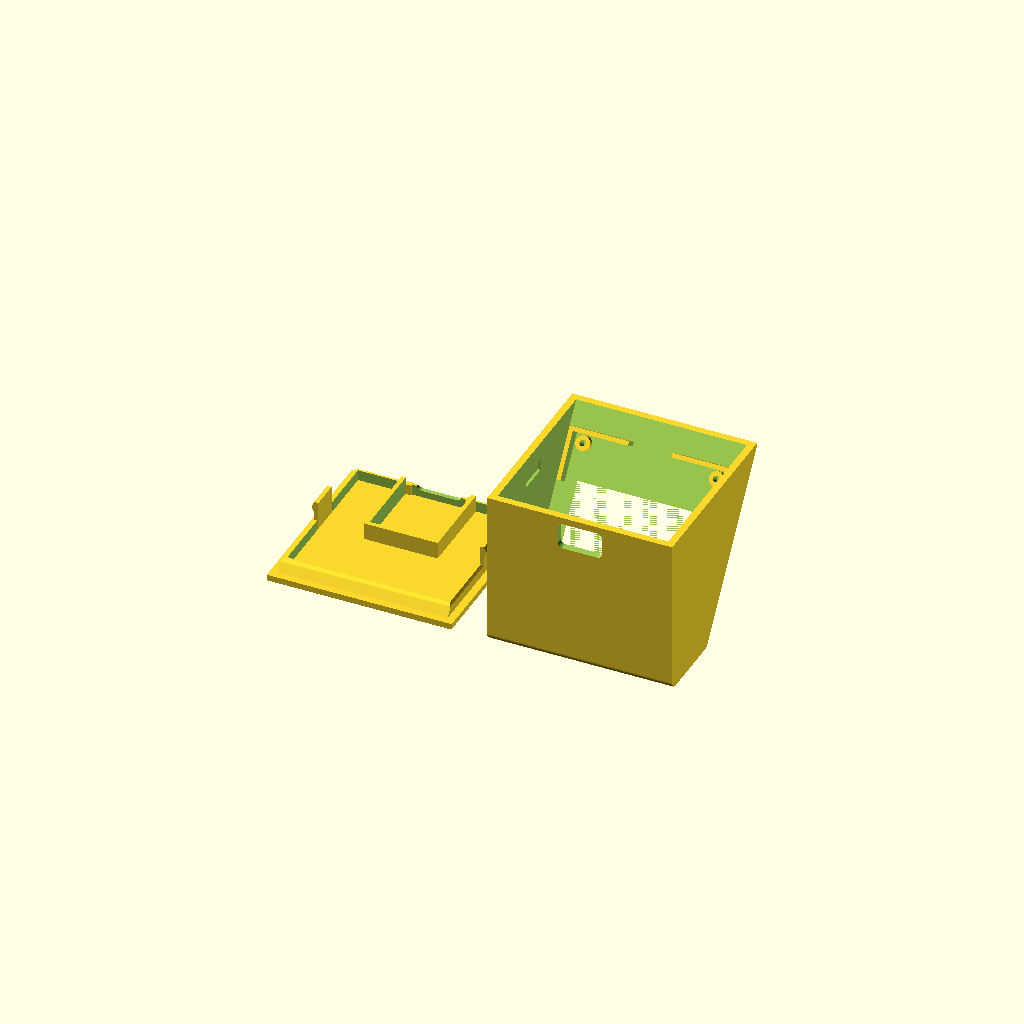
Cell 1: the model at its default parameters.
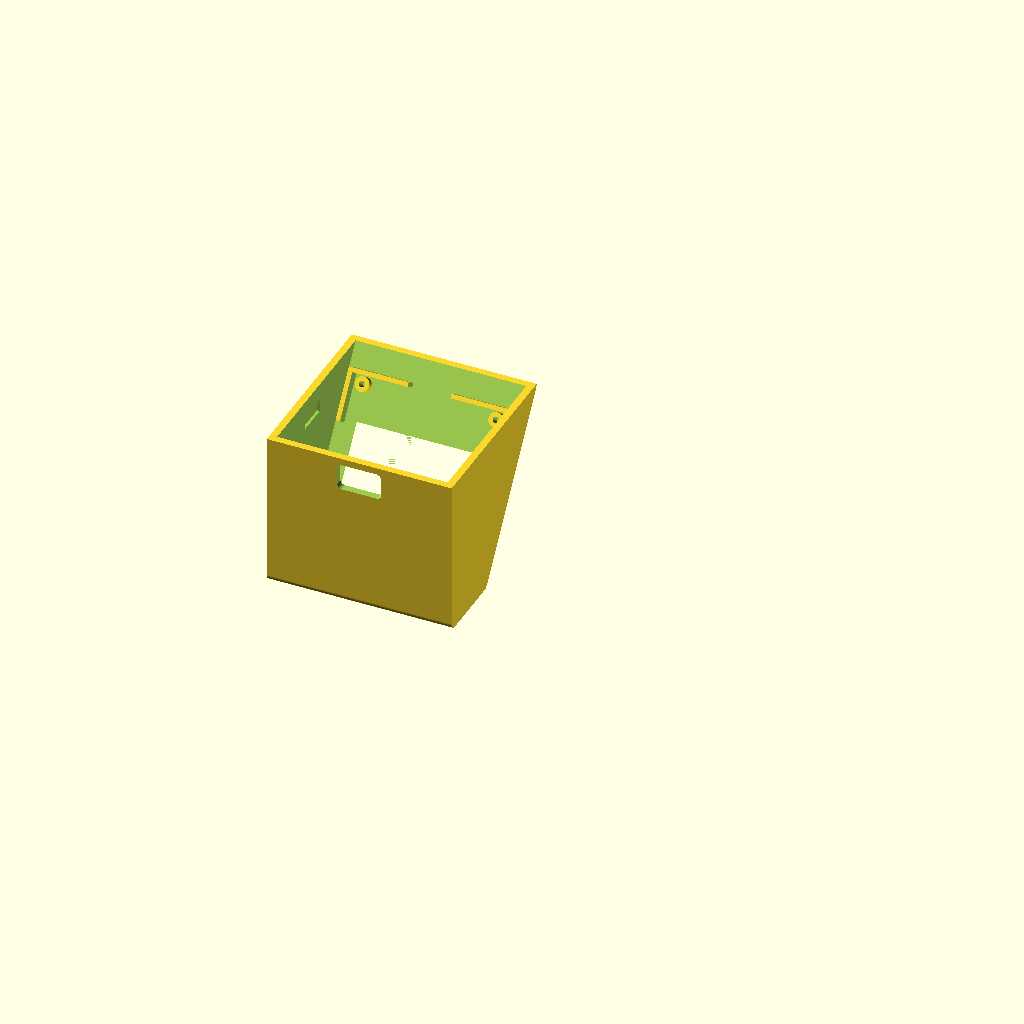
Cell 2: part = "body" (everything else at default).
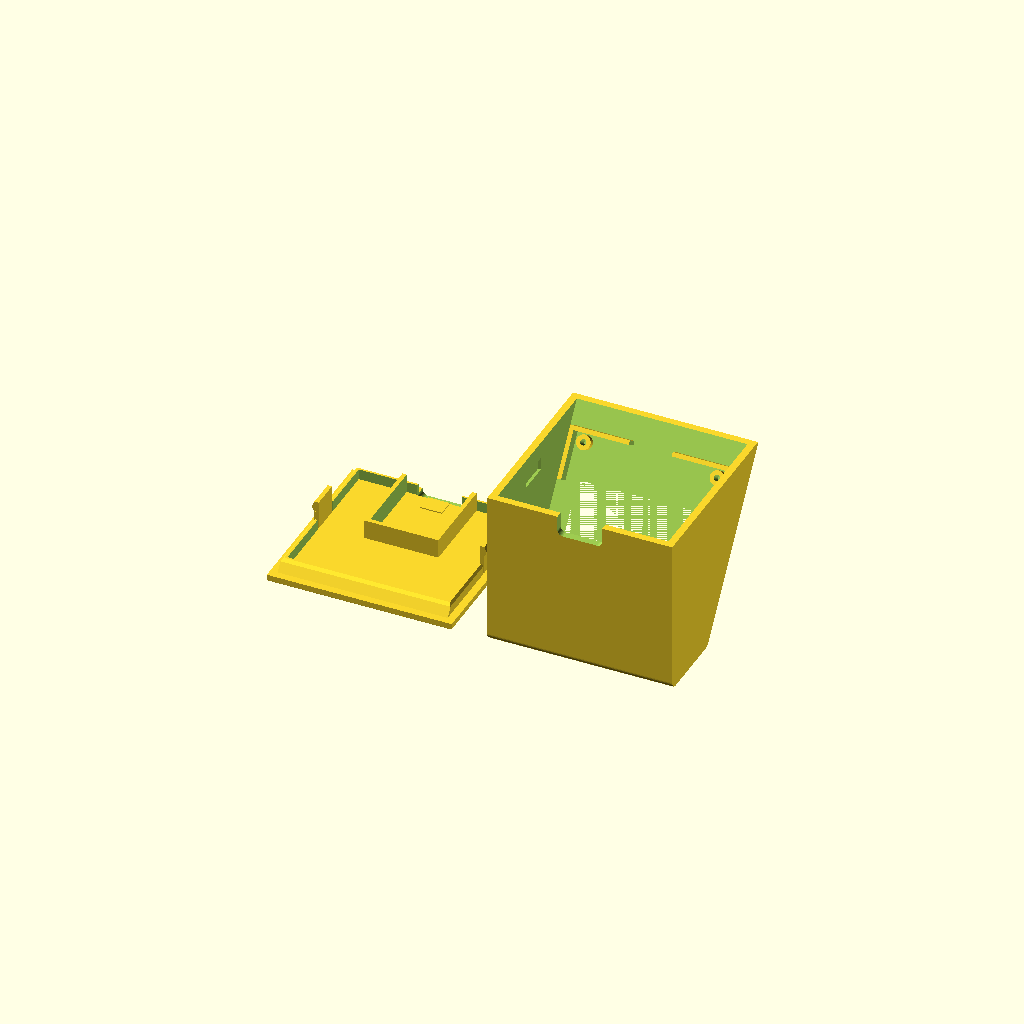
Cell 3 — chip_up set to false, the other parameters unchanged.
One fixed orthographic camera (rotation 55°, 0°, 25°; colour scheme Cornfield) for every cell.
Source of the model, 3Dprint/esp32c3_oled154_wedge.scad:
// =====================================================================
//  ESP32-C3 Super Mini + 1.54" 7-pin SPI OLED (SSD1309) desk case, wedge
//
//  Same design as the Pi Zero case (pizero_oled154_case.scad), sized for
//  the ESP32-C3 Super Mini: the display sits in the slanted front face,
//  which leans back like a monitor (face_angle = angle between table and
//  screen). The ESP32 lies flat on the bottom plate behind the display,
//  USB-C port through the back wall. Wired with Dupont jumper wires on
//  pin headers; the room they need is set by esp_plug_h and disp_plug_h.
//
//  Two parts:
//    BODY  - shell with the display mount and window (print upside down,
//            flat top on the bed; the window top edge is a ~40 mm bridge)
//    PLATE - bottom plate with the ESP32 holder, press-fits into the body
//
//  Two snap clips on the plate (left and right) click into grooves on the
//  inside of the body walls; to open the case, pull the plate off firmly
//  (the hooks are angled so they let go).
//
//  The Super Mini has no mounting holes: it drops into a holder that
//  grips its edges and rests on small corner ledges. The back wall keeps
//  it from moving when you plug in the cable; add a drop of hot glue if
//  it sits loose.
//
//  part = "print"    -> both parts laid out for printing
//  part = "assembly" -> assembled, with ghosted boards and plug space
//  part = "section"  -> assembly cut in half, to check the room inside
// =====================================================================

/* [Part to render] */
part = "print"; // [print, body, plate, assembly, section]

/* [Shape] */
face_angle = 125;   // angle between table and screen, 90 = upright, 125 = leaning back 35°
cable_gap  = 3;     // extra free space between display back and the ESP32 plugs

/* [General] */
wall      = 2.0;   // wall thickness (also the thickness in front of the display)
floor_t   = 2.0;   // bottom plate thickness
cl        = 1.2;   // clearance between display frame and inner walls
fit       = 0.1;   // plate-lip fit tolerance per side (increase if too tight)
lip_h     = 3.0;   // how high the plate lip reaches into the body
lip_t     = 1.2;   // lip thickness

/* [Snap clips] */
clips    = true;   // snap clips left and right that hold the plate in the body
clip_w   = 8;      // clip width (front to back)
clip_h   = 8;      // clip height above the plate
clip_t   = 1.2;    // clip thickness (thinner = easier to snap)
clip_nub = 0.6;    // how far the hook sticks out (more = holds tighter)
clip_pos = 0.55;   // clip position from the front, as a share of the inner depth

/* [ESP32-C3 Super Mini] */
esp_l = 22.6;      // PCB length (USB-C edge to antenna edge)
esp_w = 18.0;      // PCB width
esp_t = 1.0;       // PCB thickness
// true:  header pins point out of the chip side -> board lies chip side up
// false: header pins point out of the bottom (soldered for a breadboard)
//        -> board lies chip side down, so the pins still point up
chip_up = true;
esp_plug_h = 17;   // pin header spacer + Dupont plug, measured from the PCB
usb_h = 3.3;       // USB-C connector height
usb_overhang = 1.2;    // how far the USB-C connector sticks out past the PCB
usb_cut = [12.5, 7.5]; // opening in the back wall (sized for the plug overmold)
esp_fit  = 0.2;    // gap around the PCB in the holder
holder_t = 1.2;    // holder wall thickness
ledge    = 1.5;    // size of the corner ledges the PCB rests on

/* [Display] */
disp_w = 42.5;    // display PCB width  (horizontal)
disp_d = 37.3;    // display PCB height (along the slant)
disp_t = 1.6;     // display PCB thickness
disp_total_t = 5.4;   // whole module incl. glass and parts on the back
disp_plug_h = 16.5;   // pin header spacer + Dupont plug on the display back
disp_hdr_y  = 2.5;    // display pin header distance from the top PCB edge
glass_w = 42.5;   // OLED glass panel size
glass_d = 27.3;
glass_h = 1.7;    // glass thickness (glass rests against the front wall)
glass_off  = [0, 0];  // glass centre offset from PCB centre (+y = towards top of PCB)
active_w = 36;        // visible area width
active_d = 18;        // visible area height
active_left = 3.0;    // visible area distance from the left glass edge
active_top  = 2.5;    // visible area distance from the top glass edge
// visible area centre offset from glass centre
active_off = [active_left + active_w/2 - glass_w/2,
              glass_d/2 - active_top - active_d/2];
window_margin = 0.0;  // extra window size around the visible area
// Display mounting holes: centre-to-centre spacing, centred on the board
disp_hole_spacing = [37.5, 33.1];   // left-right, top-bottom
disp_standoff_d = 4.0;     // shrunk automatically if it would touch the glass
disp_screw_d    = 1.7;     // pilot for M2 self-tapping screws
disp_fit = 0.3;            // gap around display PCB in the locating frame
frame_t  = 1.2;            // locating frame wall

/* [Print tuning] */
ef   = 0.4;    // bottom-edge chamfer on the plate (elephant's foot)
lead = 0.6;    // lead-in chamfer on top of the plate lip

/* [Hidden] */
$fn = 48;
eps = 0.01;
t = face_angle - 90;       // lean-back angle from vertical

// ---------------- derived dimensions ----------------
frame_h = glass_h + disp_t;
frame_d = disp_d + 2*(disp_fit + frame_t);      // frame size along the slant
frame_w = disp_w + 2*(disp_fit + frame_t);

IL = max(esp_w + 2*(esp_fit + holder_t), frame_w) + 2*cl;   // inner width (x)

s0  = lip_h / cos(t) + 3;                        // slant position of frame bottom
s_c = s0 + frame_d / 2;                          // display centre along the slant
L   = s0 + frame_d + frame_h + cl;               // inner slant length (incl. rib chamfer)
IH  = L * cos(t);                                // inner height

// ESP32: the PCB rests on ledges above the parts on its underside
under_h = chip_up ? 3.0 : usb_h + 0.3;           // pin stubs or chip side below the PCB
pcb_bot = under_h;
pcb_top = pcb_bot + esp_t;
plug_top = pcb_top + esp_plug_h;                 // top of the Dupont plugs
usb_z = chip_up ? pcb_top + usb_h/2 : pcb_bot - usb_h/2;

// ESP32 front edge kept behind the display back (at plug height) + cable gap,
// USB-C edge at the back wall
y_ef  = plug_top * tan(t) + disp_total_t / cos(t) + cable_gap;
D_bot = y_ef + esp_l + usb_overhang - 0.9;       // connector reaches 0.9 mm into the wall
D_top = D_bot - IH * tan(t);                     // inner depth at the top
esp_x = (IL - esp_w) / 2;                        // PCB left edge (x)
clip_y  = D_bot * clip_pos;                      // clip centre (y)
nub_z0  = clip_h - 3;                            // the hook starts here

dcx = IL / 2;                                    // display centre (x)
dx0 = dcx - disp_w / 2;                          // display PCB corner (face coords)
dy0 = s_c - disp_d / 2;

hx0 = (disp_w - disp_hole_spacing[0]) / 2;
hy0 = (disp_d - disp_hole_spacing[1]) / 2;
disp_holes = [[hx0, hy0], [disp_w - hx0, hy0],
              [hx0, disp_d - hy0], [disp_w - hx0, disp_d - hy0]];
glass_bot_y = (disp_d - glass_d) / 2 + glass_off[1];
glass_top_y = glass_bot_y + glass_d;
standoff_d = min(disp_standoff_d,
                 2 * (glass_bot_y - hy0 - 0.3),
                 2 * ((disp_d - hy0) - glass_top_y - 0.3));

// End of the display plugs (they point back and down, perpendicular to the face)
hdr_s = dy0 + disp_d - disp_hdr_y;
hdr_d = frame_h + disp_plug_h;
hdr_end = [hdr_s * sin(t) + hdr_d * cos(t), hdr_s * cos(t) - hdr_d * sin(t)];   // [y, z]

assert(t >= 0 && t <= 40, "face_angle should be between 90 and 130");
assert(standoff_d > disp_screw_d + 1, "glass_off leaves too little board for the screw posts");
assert(D_top > 5, "top of the case would be too shallow - increase cable_gap");
assert(hdr_end[0] < D_bot - 1, "display plugs hit the back wall - increase cable_gap");

echo(str("Outer size: ", IL + 2*wall, " wide x ", D_bot + 2*wall, " deep x ",
         floor_t + IH + wall, " high (mm)"));
echo(str("Room between display plugs and ESP32 plugs: ", hdr_end[1] - plug_top, " mm"));

// ---------------- helpers ----------------
// extrude a 2D (y,z) profile along x
module xextrude(x0, len) {
    multmatrix([[0, 0, 1, x0], [1, 0, 0, 0], [0, 1, 0, 0]]) linear_extrude(len) children();
}

// local frame of the slanted face: x = across, y = up the slant,
// z = outward normal; z = 0 is the inner surface of the front wall
module face_frame() {
    multmatrix([[1, 0, 0, 0],
                [0, sin(t), -cos(t), 0],
                [0, cos(t),  sin(t), 0]]) children();
}

// local frame of the ESP32: x = along the board (USB-C at x = esp_l),
// y = across, z = up; PCB corner at the origin, z = 0 is the plate top
module esp_frame() {
    translate([esp_x + esp_w, D_bot + 0.9 - usb_overhang - esp_l, 0]) rotate(90) children();
}

module inner_profile(ext = 0) {
    polygon([[-ext*tan(t), -ext], [IH*tan(t), IH], [D_bot, IH], [D_bot, -ext]]);
}

module slot_y(w, h, len, r = 1.5) {   // rounded slot along +y, centred in x/z
    rr = min(r, h/2 - eps, w/2 - eps);
    hull() for (sx = [-1, 1], sz = [-1, 1])
        translate([sx*(w/2 - rr), 0, sz*(h/2 - rr)])
            rotate([-90, 0, 0]) cylinder(r = rr, h = len);
}

// ---------------- display mount (face coordinates) ----------------
module display_adds() {
    fw = disp_w + 2*disp_fit;
    fd = disp_d + 2*disp_fit;
    // locating frame with wire / clip gaps in the middle of each side
    s_out = s_c + fd/2 + frame_t;   // outer face of the top rib
    translate([0, 0, -frame_h])
        difference() {
            union() {
                translate([dcx - fw/2 - frame_t, s_c - fd/2 - frame_t, 0])
                    cube([fw + 2*frame_t, fd + 2*frame_t, frame_h + eps]);
                // 45° chamfer under the top rib: it faces down when the body is
                // printed upside down, so it must not be a flat ledge
                xextrude(dcx - fw/2 - frame_t, fw + 2*frame_t)
                    polygon([[s_out - eps, 0], [s_out - eps, frame_h + eps],
                             [s_out + frame_h, frame_h + eps]]);
            }
            translate([dcx - fw/2, s_c - fd/2, -1]) cube([fw, fd, frame_h + 2]);
            translate([dcx - 6, s_c - 50, -1]) cube([12, 100, frame_h + 1]);
            translate([dcx - 60, s_c - 6, -1]) cube([120, 12, frame_h + 1]);
        }
    // screw posts, the glass rests against the wall between them
    for (h = disp_holes)
        translate([dx0 + h[0], dy0 + h[1], -glass_h])
            cylinder(d = standoff_d, h = glass_h + eps);
}

module display_cuts() {
    aw = active_w + 2*window_margin;
    ad = active_d + 2*window_margin;
    acx = dcx + glass_off[0] + active_off[0];
    acy = s_c + glass_off[1] + active_off[1];
    for (h = disp_holes)
        translate([dx0 + h[0], dy0 + h[1], -glass_h - 1])
            cylinder(d = disp_screw_d, h = glass_h + wall - 0.6 + 1);
    // chamfered viewing window
    hull() {
        translate([acx - aw/2, acy - ad/2, -eps]) cube([aw, ad, eps]);
        translate([acx - aw/2 - wall, acy - ad/2 - wall, wall]) cube([aw + 2*wall, ad + 2*wall, eps]);
    }
}

// ---------------- ESP32 holder (ESP32 coordinates) ----------------
module esp_holder() {
    h = pcb_top + 0.8;
    difference() {
        translate([-esp_fit - holder_t, -esp_fit - holder_t, -eps])
            cube([esp_l + 2*(esp_fit + holder_t), esp_w + 2*(esp_fit + holder_t), h + eps]);
        translate([-esp_fit, -esp_fit, -1]) cube([esp_l + 2*esp_fit, esp_w + 2*esp_fit, h + 2]);
        // open towards the back wall
        translate([esp_l - 1, -esp_fit - holder_t - 1, -1]) cube([10, esp_w + 2*(esp_fit + holder_t) + 2, h + 2]);
    }
    // corner ledges at the antenna end
    for (y = [-esp_fit, esp_w - ledge])
        translate([-esp_fit, y, -eps]) cube([ledge + esp_fit, ledge + esp_fit, pcb_bot + eps]);
    if (chip_up) {
        // corner ledges at the USB-C end (only the pin stubs are on this side)
        for (y = [-esp_fit, esp_w - ledge])
            translate([esp_l - ledge, y, -eps]) cube([ledge, ledge + esp_fit, pcb_bot + eps]);
    } else {
        // chip side down: the reset and boot buttons sit next to the USB-C
        // connector, so this end rests on the connector instead
        translate([esp_l - 6, esp_w/2 - 3, -eps]) cube([6, 6, usb_z - usb_h/2 + eps]);
    }
}

// ---------------- snap clips (world coordinates) ----------------
// mirror the left side to the right side
module both_sides() {
    children();
    translate([IL, 0, 0]) mirror([1, 0, 0]) children();
}

// extrude a 2D (x,z) profile along y
module yextrude(y0, len) {
    multmatrix([[1, 0, 0, 0], [0, 0, 1, y0], [0, 1, 0, 0]]) linear_extrude(len) children();
}

module clip_arm() {   // left side, on the plate
    translate([fit, clip_y - clip_w/2, -eps]) cube([clip_t, clip_w, clip_h + eps]);
    // hook: steep catch below, gentle lead-in above
    yextrude(clip_y - clip_w/2, clip_w)
        polygon([[fit + clip_t/2, nub_z0], [fit, nub_z0], [fit - clip_nub, nub_z0 + 1],
                 [fit - clip_nub, nub_z0 + 1.5], [fit, clip_h], [fit + clip_t/2, clip_h]]);
}

module clip_gap() {   // left side, frees the clip from the lip
    translate([fit - 1, clip_y - clip_w/2 - 0.6, -eps]) cube([lip_t + 2, clip_w + 1.2, lip_h + 1]);
}

module clip_groove() {   // left side, in the body wall
    translate([-clip_nub - 0.2, clip_y - clip_w/2 - 0.5, nub_z0 - 0.3])
        cube([clip_nub + 0.2 + eps, clip_w + 1, clip_h - nub_z0 + 0.6]);
}

// ---------------- port cutout (world coordinates) ----------------
module port_cuts() {
    translate([esp_x + esp_w/2, D_bot - 1.5, usb_z]) slot_y(usb_cut[0], usb_cut[1], wall + 2.5);
}

// ---------------- BODY ----------------
module body() {
    difference() {
        union() {
            difference() {
                intersection() {
                    xextrude(-wall, IL + 2*wall) offset(r = wall) inner_profile(0);
                    translate([-500, -500, 0]) cube(1000);
                }
                xextrude(0, IL) inner_profile(1);
            }
            face_frame() display_adds();
        }
        face_frame() display_cuts();
        port_cuts();
        if (clips) both_sides() clip_groove();
    }
}

// ---------------- PLATE ----------------
module plate() {
    difference() {
        union() {
            // floor, with a small bottom chamfer against elephant's foot
            hull() {
                translate([-wall + ef, -wall + ef, -floor_t])
                    cube([IL + 2*wall - 2*ef, D_bot + 2*wall - 2*ef, eps]);
                translate([-wall, -wall, -floor_t + ef])
                    cube([IL + 2*wall, D_bot + 2*wall, floor_t - ef]);
            }
            // lip, front side follows the slant of the face, chamfered top edge
            // as a lead-in so the body slides on easily
            difference() {
                hull() {
                    xextrude(fit, IL - 2*fit)
                        polygon([[fit, 0], [fit + (lip_h - lead)*tan(t), lip_h - lead],
                                 [D_bot - fit, lip_h - lead], [D_bot - fit, 0]]);
                    xextrude(fit + lead, IL - 2*fit - 2*lead)
                        polygon([[fit + lip_h*tan(t) + lead, lip_h - eps], [fit + lip_h*tan(t) + lead, lip_h],
                                 [D_bot - fit - lead, lip_h], [D_bot - fit - lead, lip_h - eps]]);
                }
                xextrude(fit + lip_t, IL - 2*fit - 2*lip_t)
                    polygon([[fit + lip_t - tan(t), -1], [fit + lip_t + (lip_h + 1)*tan(t), lip_h + 1],
                             [D_bot - fit - lip_t, lip_h + 1], [D_bot - fit - lip_t, -1]]);
                if (clips) both_sides() clip_gap();
            }
            if (clips) both_sides() clip_arm();
            esp_frame() esp_holder();
        }
        port_cuts();   // keeps the lip out of the plug opening
    }
}

// ---------------- ghost parts for assembly view ----------------
module ghosts() {
    // ESP32 with the space its plugs take
    %esp_frame() {
        translate([0, 0, pcb_bot]) cube([esp_l, esp_w, esp_t]);
        translate([esp_l - 7.5, esp_w/2 - 4.5, chip_up ? pcb_top : pcb_bot - usb_h])
            cube([7.5 + usb_overhang, 9, usb_h]);
        for (y = [0, esp_w - 2.6])
            translate([1.1, y, pcb_top]) cube([esp_l - 2.2, 2.6, esp_plug_h]);
    }
    %face_frame() {
        translate([dx0, dy0, -frame_h]) cube([disp_w, disp_d, disp_t]);
        translate([dcx + glass_off[0] - glass_w/2, s_c + glass_off[1] - glass_d/2, -glass_h])
            cube([glass_w, glass_d, glass_h]);
        // display plugs
        translate([dcx - 9, dy0 + disp_d - disp_hdr_y - 1.3, -hdr_d]) cube([18, 2.6, disp_plug_h]);
    }
}

// ---------------- output ----------------
module body_print() { translate([0, D_bot, IH + wall]) rotate([180, 0, 0]) body(); }
module plate_print() { translate([0, 0, floor_t]) plate(); }

if (part == "body") {
    body_print();
} else if (part == "plate") {
    plate_print();
} else if (part == "assembly") {
    color("SteelBlue") plate();
    color("LightGray", 0.6) body();
    ghosts();
} else if (part == "section") {
    difference() {
        union() { color("SteelBlue") plate(); color("LightGray") body(); }
        translate([IL/2, -50, -50]) cube(200);
    }
    ghosts();
} else {
    plate_print();
    translate([IL + 2*wall + 10, 0, 0]) body_print();
}
Parameter table extracted from the source (name, type, default, range or options):
part: string, default "print", options "print", "body", "plate", "assembly", "section"
face_angle: number, default 125
cable_gap: number, default 3
wall: number, default 2
floor_t: number, default 2
cl: number, default 1.2
fit: number, default 0.1
lip_h: number, default 3
lip_t: number, default 1.2
clips: bool, default true
clip_w: number, default 8
clip_h: number, default 8
clip_t: number, default 1.2
clip_nub: number, default 0.6
clip_pos: number, default 0.55
esp_l: number, default 22.6
esp_w: number, default 18
esp_t: number, default 1
chip_up: bool, default true
esp_plug_h: number, default 17
usb_h: number, default 3.3
usb_overhang: number, default 1.2
usb_cut: vector, default [12.5, 7.5]
esp_fit: number, default 0.2
holder_t: number, default 1.2
ledge: number, default 1.5
disp_w: number, default 42.5
disp_d: number, default 37.3
disp_t: number, default 1.6
disp_total_t: number, default 5.4
disp_plug_h: number, default 16.5
disp_hdr_y: number, default 2.5
glass_w: number, default 42.5
glass_d: number, default 27.3
glass_h: number, default 1.7
glass_off: vector, default [0, 0]
active_w: number, default 36
active_d: number, default 18
active_left: number, default 3
active_top: number, default 2.5
window_margin: number, default 0
disp_hole_spacing: vector, default [37.5, 33.1]
disp_standoff_d: number, default 4
disp_screw_d: number, default 1.7
disp_fit: number, default 0.3
frame_t: number, default 1.2
ef: number, default 0.4
lead: number, default 0.6
